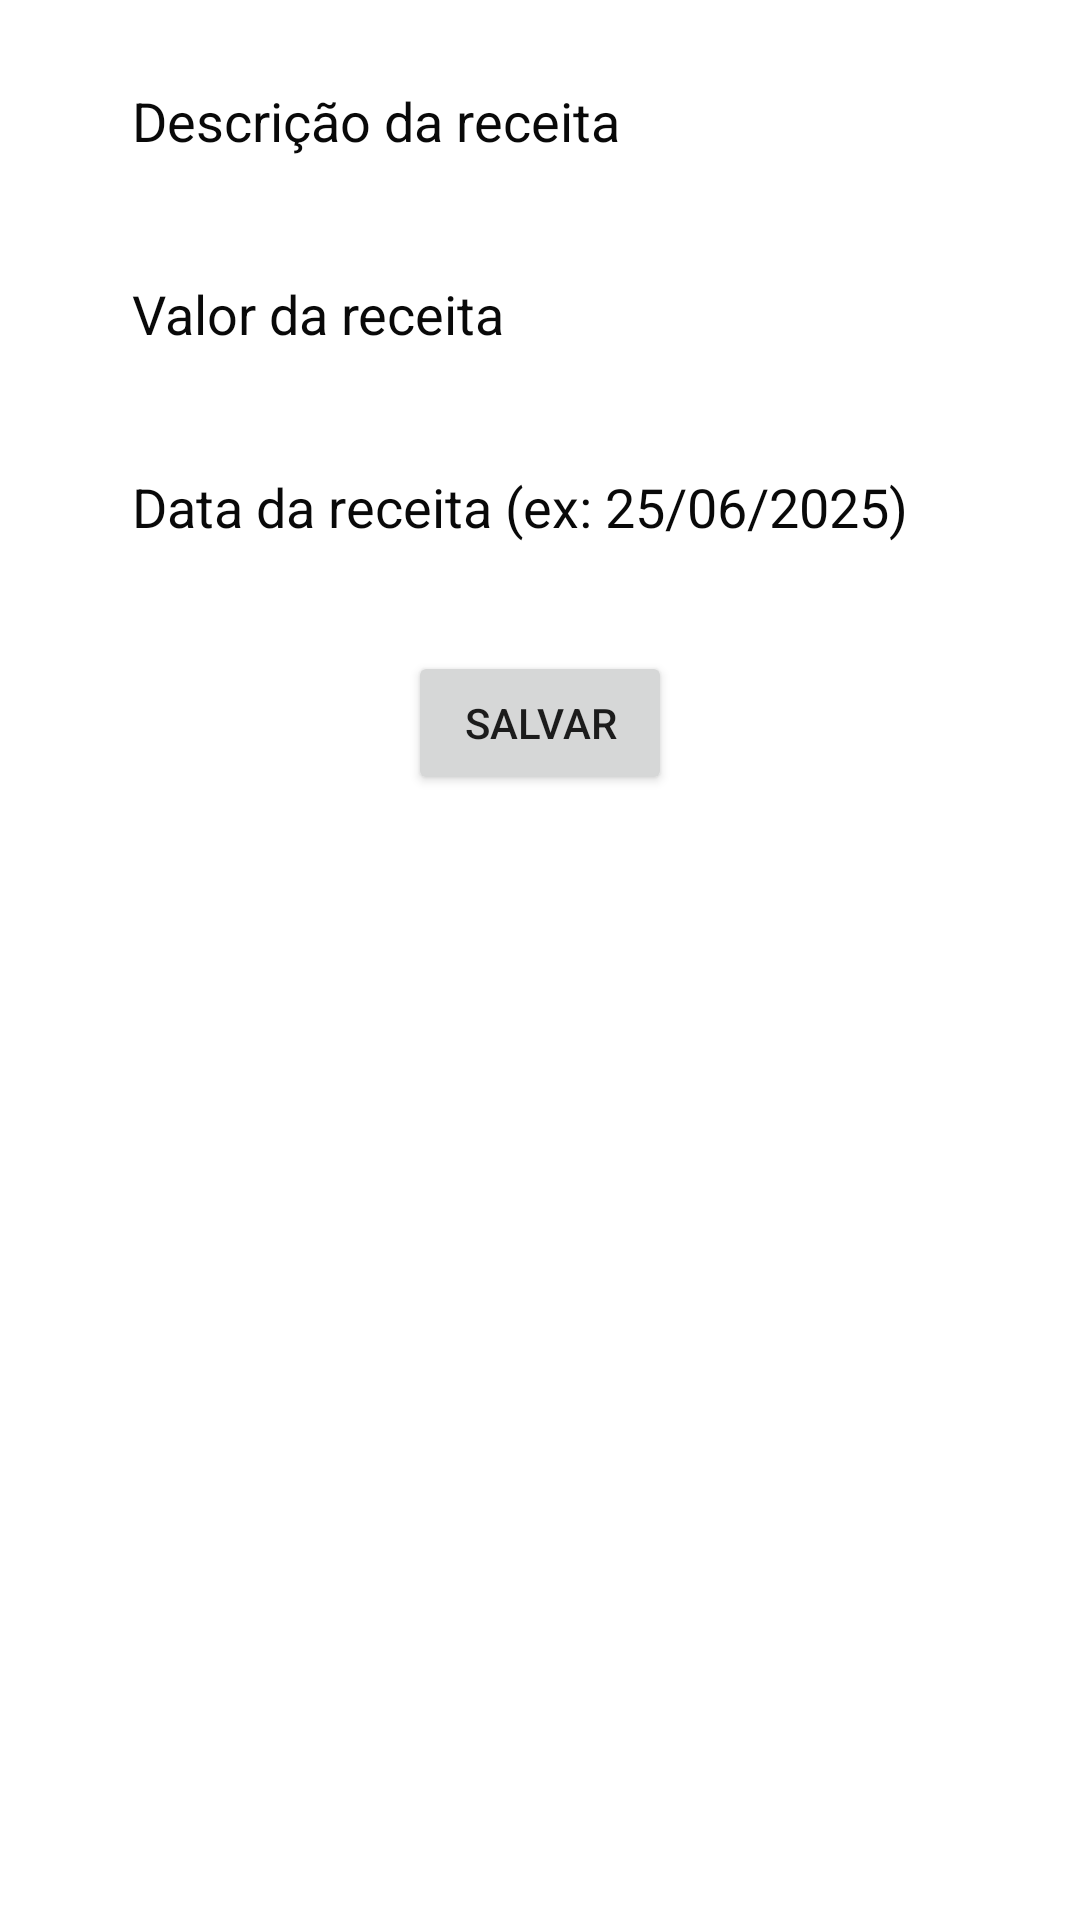

Reconstruct the res/layout file that produces this screen, plus the resources it refers to.
<!-- AndroidManifest.xml: activity theme Theme.Budgex -->
<!-- res/layout/activity_cadastro_receita.xml -->
<?xml version="1.0" encoding="utf-8"?>
<androidx.constraintlayout.widget.ConstraintLayout
    xmlns:android="http://schemas.android.com/apk/res/android"
    xmlns:app="http://schemas.android.com/apk/res-auto"
    android:layout_width="match_parent"
    android:layout_height="match_parent"
    android:padding="16dp">

    <androidx.constraintlayout.widget.Guideline
        android:id="@+id/guidelineStart"
        android:layout_width="wrap_content"
        android:layout_height="wrap_content"
        android:orientation="vertical"
        app:layout_constraintGuide_begin="16dp" />

    <androidx.constraintlayout.widget.Guideline
        android:id="@+id/guidelineEnd"
        android:layout_width="wrap_content"
        android:layout_height="wrap_content"
        android:orientation="vertical"
        app:layout_constraintGuide_end="16dp" />

    <EditText
        android:id="@+id/edtDescricaoReceita"
        android:layout_width="0dp"
        android:layout_height="wrap_content"
        android:maxWidth="400dp"
        android:minHeight="48dp"
        android:padding="12dp"
        android:hint="@string/descricao_hint_receita"
        android:inputType="textCapSentences"
        android:autofillHints="name"
        android:textColor="#000000"
        android:textColorHint="#F6000000"
        android:background="@android:color/white"
        app:layout_constraintStart_toStartOf="@id/guidelineStart"
        app:layout_constraintEnd_toEndOf="@id/guidelineEnd"
        app:layout_constraintTop_toTopOf="parent" />

    <EditText
        android:id="@+id/edtValorReceita"
        android:layout_width="0dp"
        android:layout_height="wrap_content"
        android:maxWidth="400dp"
        android:minHeight="48dp"
        android:padding="12dp"
        android:layout_marginTop="16dp"
        android:hint="@string/valor_hint_receita"
        android:inputType="numberDecimal"
        android:autofillHints="creditCardNumber"
        android:textColor="#000000"
        android:textColorHint="#F6000000"
        android:background="@android:color/white"
        app:layout_constraintStart_toStartOf="@id/guidelineStart"
        app:layout_constraintEnd_toEndOf="@id/guidelineEnd"
        app:layout_constraintTop_toBottomOf="@id/edtDescricaoReceita" />

    <EditText
        android:id="@+id/edtDataReceita"
        android:layout_width="0dp"
        android:layout_height="wrap_content"
        android:maxWidth="400dp"
        android:minHeight="48dp"
        android:padding="12dp"
        android:layout_marginTop="16dp"
        android:hint="@string/data_hint_receita"
        android:focusable="false"
        android:clickable="true"
        android:textColor="#000000"
        android:textColorHint="#F6000000"
        android:background="@android:color/white"
        app:layout_constraintStart_toStartOf="@id/guidelineStart"
        app:layout_constraintEnd_toEndOf="@id/guidelineEnd"
        app:layout_constraintTop_toBottomOf="@id/edtValorReceita" />

    <Button
        android:id="@+id/btnSalvarReceita"
        android:layout_width="wrap_content"
        android:layout_height="wrap_content"
        android:layout_marginTop="24dp"
        android:text="@string/salvar_button"
        app:layout_constraintTop_toBottomOf="@id/edtDataReceita"
        app:layout_constraintStart_toStartOf="@id/guidelineStart"
        app:layout_constraintEnd_toEndOf="@id/guidelineEnd" />
</androidx.constraintlayout.widget.ConstraintLayout>
<!-- resources referenced by this layout -->
<resources>
  <string name="data_hint_receita">Data da receita (ex: 25/06/2025)</string>
  <string name="descricao_hint_receita">Descrição da receita</string>
  <string name="salvar_button">Salvar</string>
  <string name="valor_hint_receita">Valor da receita</string>
  <style name="Theme.Budgex" parent="Theme.MaterialComponents.DayNight.NoActionBar">
          
          <item name="colorPrimary">@color/primary</item>
          <item name="colorPrimaryVariant">@color/primary_variant</item>
          <item name="colorOnPrimary">@color/on_primary</item>
          <item name="colorSecondary">@color/secondary</item>
          <item name="colorSecondaryVariant">@color/secondary_variant</item>
          <item name="colorOnSecondary">@color/on_secondary</item>
          <item name="android:windowBackground">@color/white</item>
      </style>
  <color name="primary">#6200EE</color>
  <color name="primary_variant">#3700B3</color>
  <color name="on_primary">#FFFFFF</color>
  <color name="secondary">#03DAC6</color>
  <color name="secondary_variant">#018786</color>
  <color name="on_secondary">#000000</color>
  <color name="white">#FFFFFFFF</color>
</resources>
